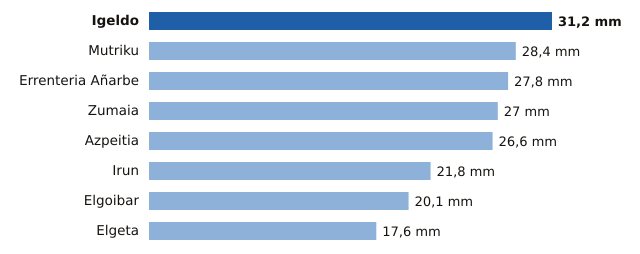

Values plotted in this chart, from the file beside it:
estacion, provincia, mm
Igeldo, Gipuzkoa, 31.2
Mutriku, Gipuzkoa, 28.4
Errenteria Añarbe, Gipuzkoa, 27.8
Zumaia, Gipuzkoa, 27.0
Azpeitia, Gipuzkoa, 26.6
Irun, Gipuzkoa, 21.8
Elgoibar, Gipuzkoa, 20.1
Elgeta, Gipuzkoa, 17.6
